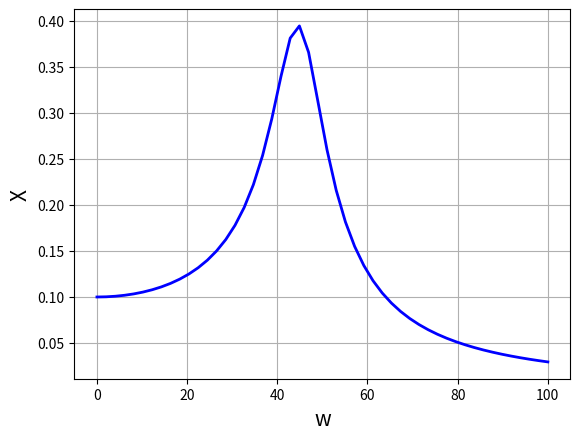

Generate this figure with matplotlib: (Note: this script raises an exception after producing the figure.)
# class MyClass:
#   x = 5

# p1 = MyClass()
# print(p1.x)

class MyClass:
    def __init__(self):
        self.x = 5

p1 = MyClass()
print('p1.x =', p1.x)

c = 23892.80076
k = 4099768.2
m = 2000
Y = 0.1
import numpy as np
w = np.linspace(0, 100)

X = Y * ((k ** 2 + (c * w) ** 2) / ((k - m * (w ** 2)) ** 2 + (c * w) ** 2)) ** 0.5

import matplotlib.pyplot as plt
plt.figure()
plt.plot(w, X, 'b-', linewidth=2)
plt.grid(True)
plt.xlabel('w', fontsize=15)
plt.ylabel('X', fontsize=15)

# Plot point at w = 29.08882087
w = 29.08882087
X = Y * ((k**2 + (c*w)**2) / ((k-m*(w**2))**2 + (c*w)**2))**0.5
plt.hold(True)
plt.plot(w, X, 'r.', linewidth=2, markersize=25)
plt.show()